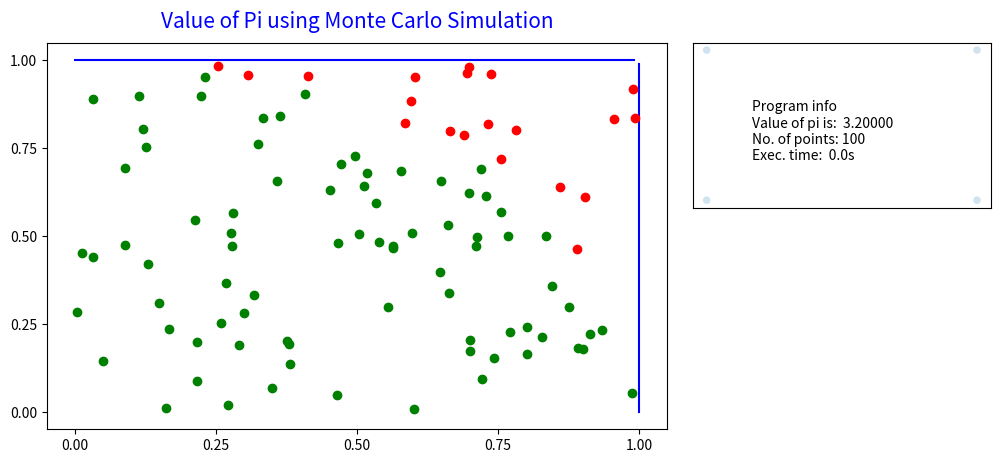

Write Python code to recreate this figure.
import numpy as np
import matplotlib.pyplot as plt
import matplotlib.gridspec as gridspec
from time import time

# Plot figure with subplots of different sizes
fig = plt.figure(1)
# set up subplot grid
gridspec.GridSpec(3,3)
# large subplot
plt.subplot2grid((3,3), (0,0), colspan=2, rowspan=2)
plt.locator_params(axis='x', nbins=5)
plt.locator_params(axis='y', nbins=5)
plt.title(label="Value of Pi using Monte Carlo Simulation",  
          fontsize=15,  
          color="blue",
          pad='11.0') 
#Defining the lines of the square:
init = time()
horiz = np.array(range(100))/100.0
y_1 = np.ones(100)
plt.plot(horiz , y_1, 'b')
vert = np.array(range(100))/100.0
x_1 = np.ones(100)
plt.plot(x_1 , vert, 'b')
#Plotting the random points:
import random
inside = 0
i=1
n=100

#plt.subplot(2, 1, 1)
while (i<=n):
  x = random.random()
  y = random.random()
  if ((x**2)+(y**2))<=1:
    inside+=1
    plt.plot(x , y , 'go')
  else:
    plt.plot(x , y , 'ro')
  i+=1
pi=(4*inside)/n

diff = time() - init

line_labels = ["Item A", "Item B", "Item C"]




#plot 2:
# small subplot 1
plt.subplot2grid((3,3), (0,2))
plt.locator_params(axis='x', nbins=5)
plt.locator_params(axis='y', nbins=5)

x = np.array([0,0,3,3])
y = np.array([10,40,40,10])
textstr="""Program info
Value of pi is:  %1.5f
No. of points: %1.0f
Exec. time:  %3.1fs"""%(pi,n,diff)
plt.xticks([])
plt.yticks([])
plt.text(0.5,30,textstr, verticalalignment="top")
plt.scatter(x,y,alpha=0.2, edgecolors='none', s=30,)


fig.tight_layout()
fig.set_size_inches(w=11,h=7)
fig_name = 'plot.png'
fig.savefig(fig_name)
plt.show()